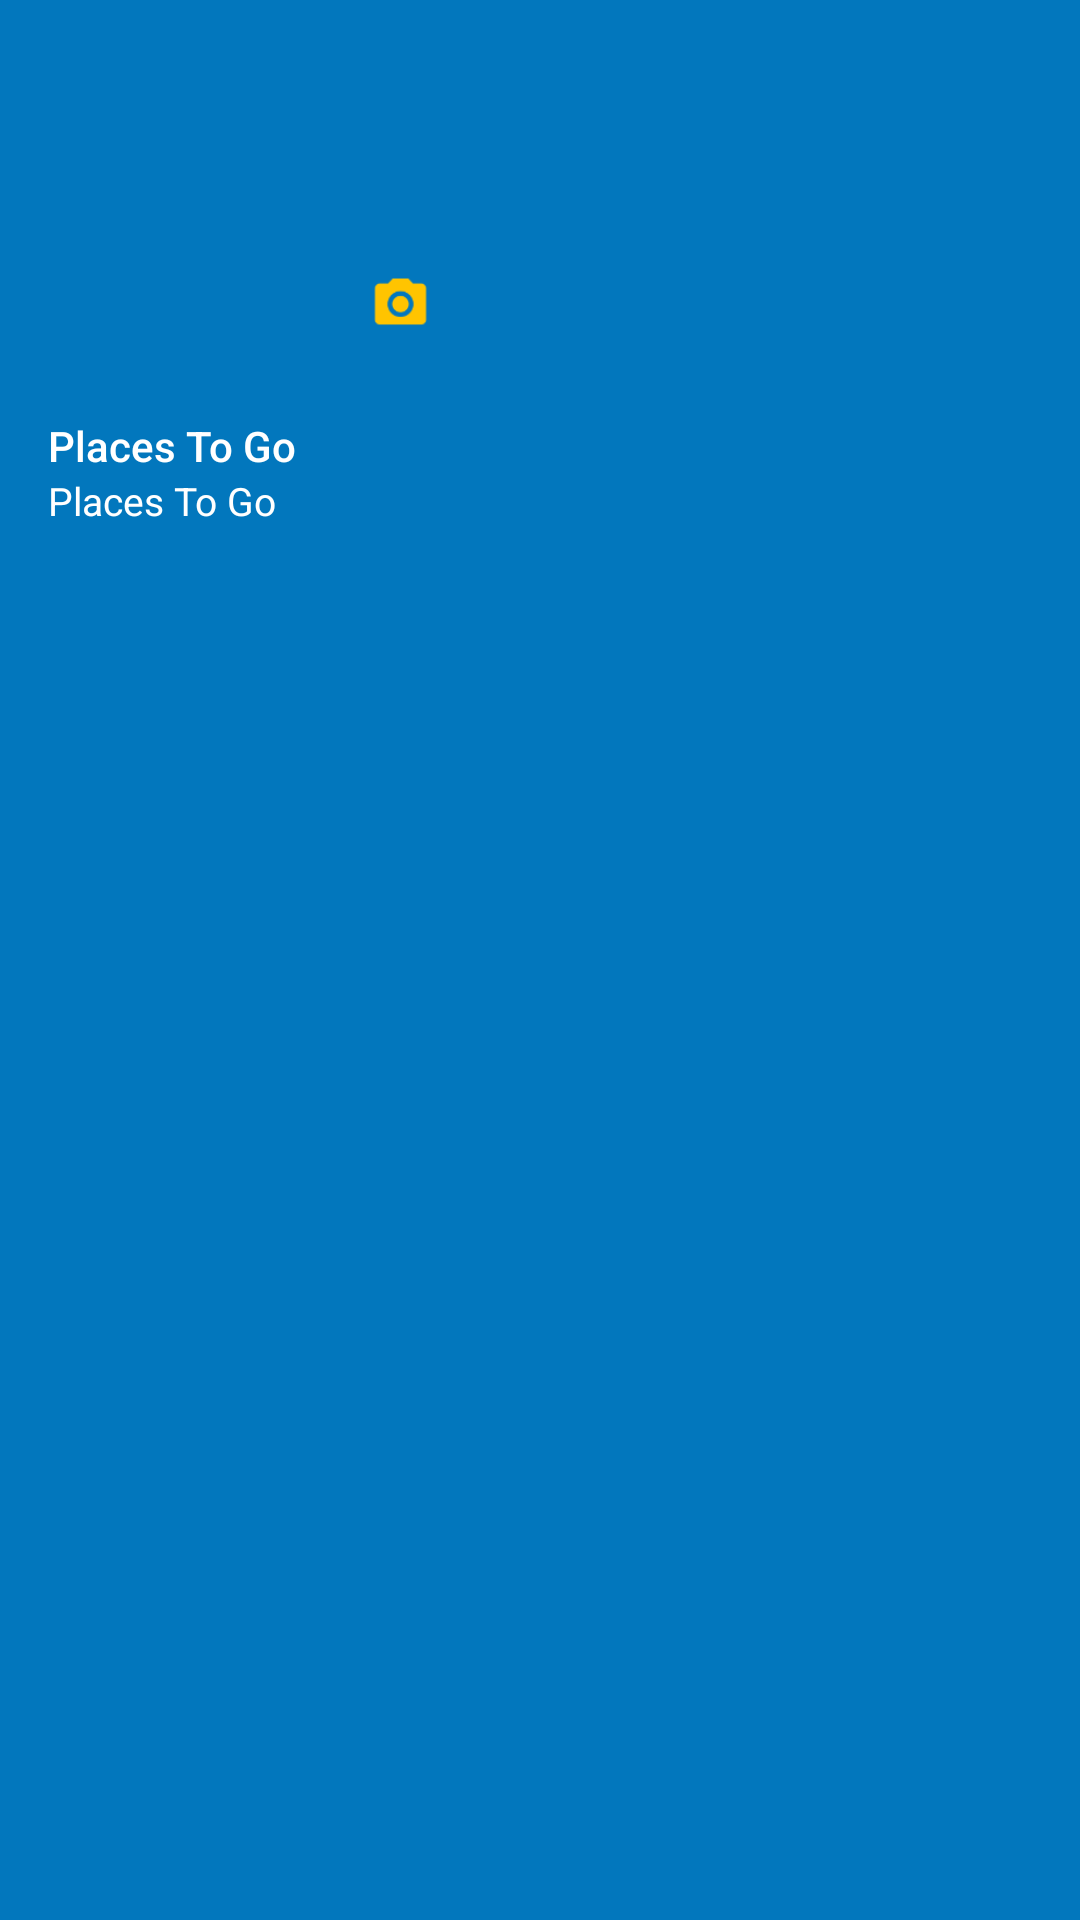

This screen was rendered from an Android layout file. Write that file and the resources it references.
<!-- AndroidManifest.xml: application theme AppTheme -->
<!-- res/layout/nav_header.xml -->
<?xml version="1.0" encoding="utf-8"?>
<LinearLayout xmlns:android="http://schemas.android.com/apk/res/android"
    android:layout_width="match_parent"
    android:layout_height="wrap_content"
    android:background="@drawable/side_nav_background"
    android:orientation="vertical"
    android:padding="16dp"
    android:theme="@style/ThemeOverlay.AppCompat.Dark">

    <LinearLayout
        android:id="@+id/imageLayout"
        android:layout_width="match_parent"
        android:layout_height="wrap_content"
        android:layout_marginTop="12dp"
        android:orientation="horizontal">

        <RelativeLayout
            android:layout_width="95dp"
            android:layout_height="95dp">

            <ImageView
                android:id="@+id/nav_imageView"
                android:layout_width="match_parent"
                android:layout_height="match_parent"
                android:scaleType="centerCrop" />

            <ProgressBar
                android:id="@+id/image_loading_progressBar"
                android:layout_width="wrap_content"
                android:layout_height="wrap_content"
                android:layout_centerInParent="true"
                android:indeterminateTint="@color/white"
                android:visibility="gone" />

        </RelativeLayout>

        <ImageView
            android:id="@+id/nav_CameraButton"
            android:layout_width="45dp"
            android:layout_height="45dp"
            android:layout_gravity="bottom"
            android:padding="5dp"
            android:src="@drawable/ic_camera_alt_selector" />

    </LinearLayout>

    <LinearLayout
        android:layout_width="match_parent"
        android:layout_height="wrap_content"
        android:layout_marginTop="16dp"
        android:orientation="vertical">

        <TextView
            android:id="@+id/usernameTextView"
            android:layout_width="match_parent"
            android:layout_height="wrap_content"
            android:text="@string/app_name"
            android:textAppearance="@style/TextAppearance.AppCompat.Title"
            android:textSize="14sp" />

        <TextView
            android:id="@+id/emailTextView"
            android:layout_width="match_parent"
            android:layout_height="wrap_content"
            android:text="@string/app_name"
            android:textAppearance="@style/TextAppearance.AppCompat.Body1"
            android:textSize="13sp" />

    </LinearLayout>

</LinearLayout>
<!-- resources referenced by this layout -->
<resources>
  <color name="white">#FFFFFF</color>
  <!-- drawable ic_camera_alt_selector (drawable) -->
  <selector xmlns:android="http://schemas.android.com/apk/res/android">
      <item android:state_pressed="true"
          android:state_focused="true"
          android:drawable="@drawable/ic_camera_alt_pressed"/>
      <item android:state_pressed="true"
          android:state_focused="false"
          android:drawable="@drawable/ic_camera_alt_pressed" />
      <item android:state_focused="true"
          android:state_pressed="false"
          android:drawable="@drawable/ic_camera_alt_pressed"/>
      <item android:state_pressed="false"
          android:state_focused="false"
          android:drawable="@drawable/ic_camera_alt"/>
  </selector>
  <!-- drawable side_nav_background (drawable) -->
  <shape xmlns:android="http://schemas.android.com/apk/res/android"
      android:shape="rectangle">
  
      <solid android:color="@color/light_blue_800"/>
  
  </shape>
  <string name="app_name">Places To Go</string>
  <style name="AppTheme" parent="Theme.AppCompat.Light.NoActionBar">
          
          <item name="colorPrimary">@color/colorPrimary</item>
          <item name="colorPrimaryDark">@color/colorPrimaryDark</item>
          <item name="colorAccent">@color/colorAccent</item>
  
          
          <item name="preferenceTheme">@style/PreferenceThemeOverlay</item>
      </style>
  <!-- drawable ic_camera_alt_pressed: png bitmap (drawable-hdpi, 814 bytes) -->
  <!-- drawable ic_camera_alt: png bitmap (drawable-hdpi, 772 bytes) -->
  <color name="light_blue_800">#0277BD</color>
  <color name="colorPrimary">@color/deep_orange_500</color>
  <color name="colorPrimaryDark">@color/deep_orange_700</color>
  <color name="colorAccent">@color/light_blue_800</color>
  <color name="deep_orange_500">#FF5722</color>
  <color name="deep_orange_700">#E64A19</color>
</resources>
